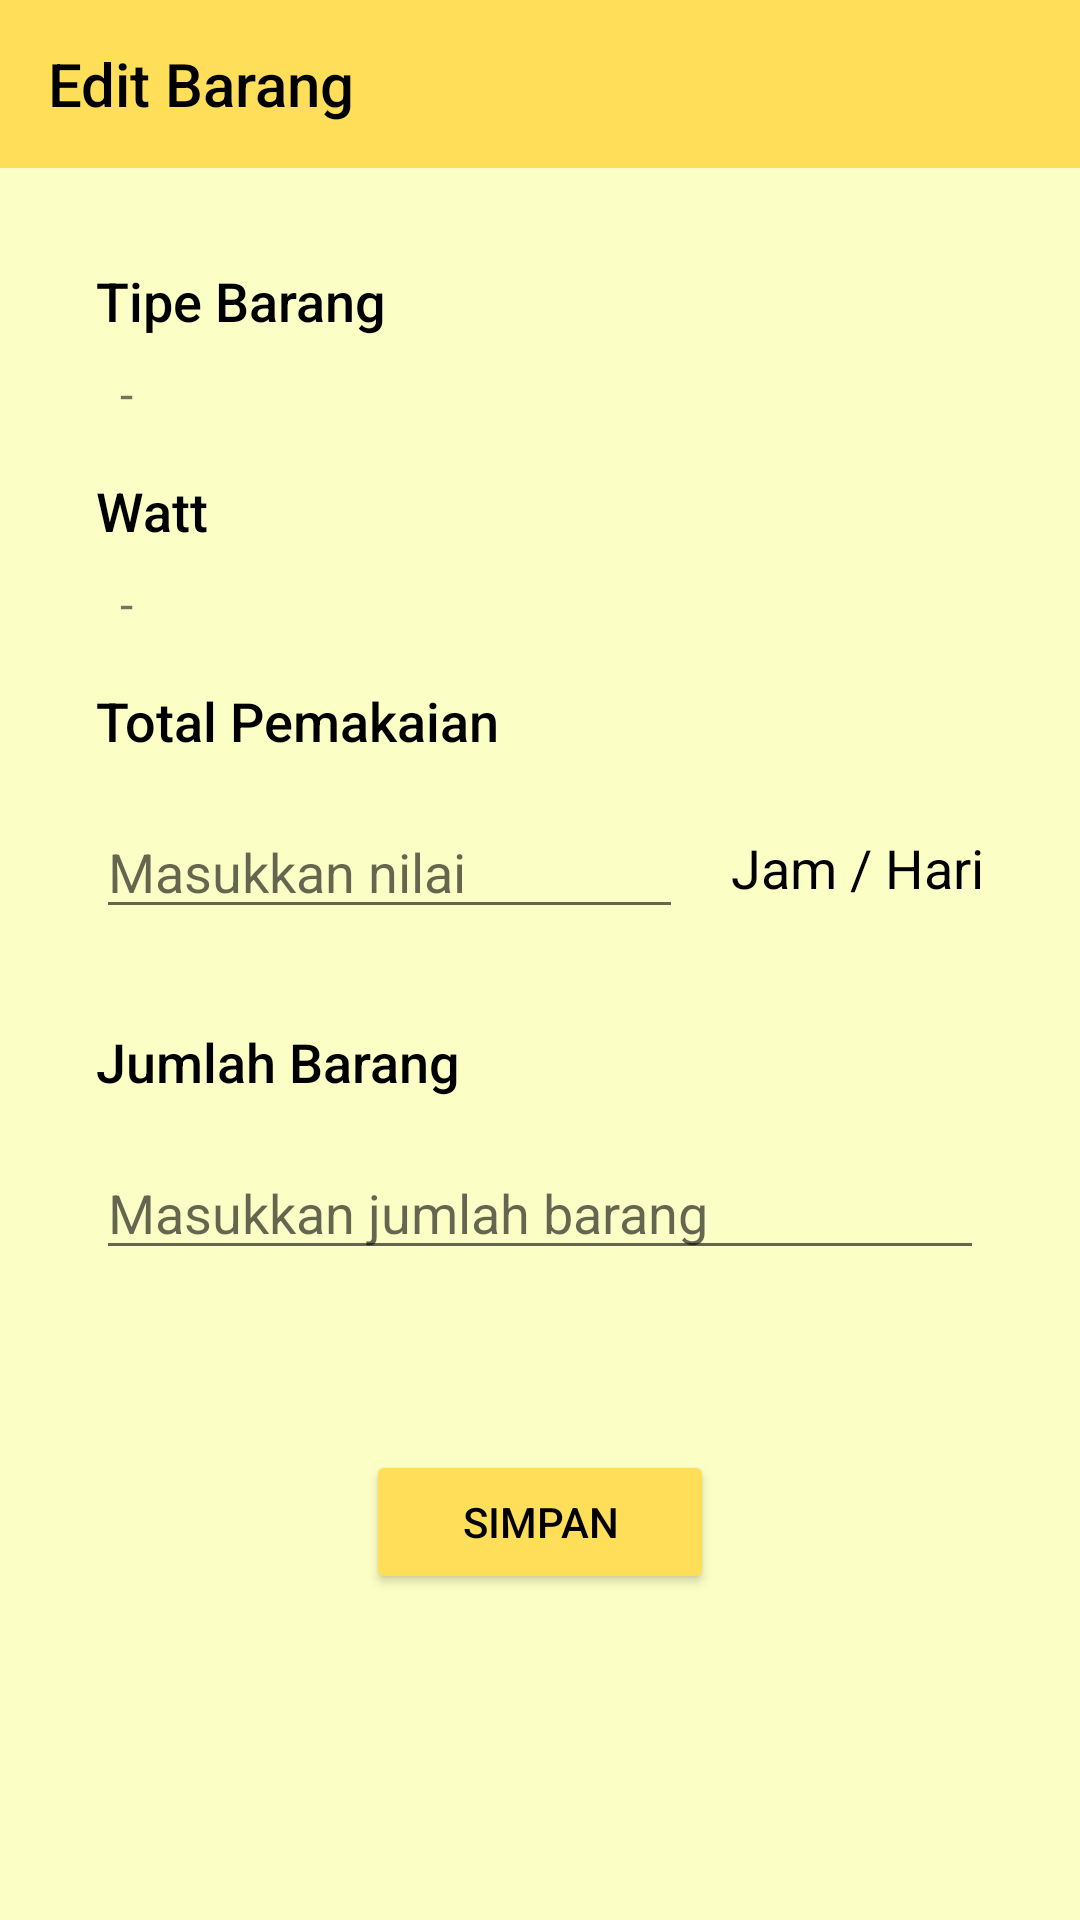

Here is an Android app screen rendered from its layout file. Give the layout XML and the strings, colors and styles it references.
<!-- AndroidManifest.xml: application theme Theme.AppCompat.Light.NoActionBar -->
<!-- res/layout/activity_edit_barang.xml -->
<?xml version="1.0" encoding="utf-8"?>
<androidx.constraintlayout.widget.ConstraintLayout xmlns:android="http://schemas.android.com/apk/res/android"
    xmlns:app="http://schemas.android.com/apk/res-auto"
    xmlns:tools="http://schemas.android.com/tools"
    android:layout_width="match_parent"
    android:layout_height="match_parent"
    android:background="#FCFFC5"
    tools:context=".EditBarangActivity">

    <TextView
        android:id="@+id/textView5"
        android:layout_width="wrap_content"
        android:layout_height="wrap_content"
        android:layout_marginStart="32dp"
        android:layout_marginTop="32dp"
        android:fontFamily="sans-serif-medium"
        android:text="Tipe Barang"
        android:textColor="#000000"
        android:textSize="18sp"
        app:layout_constraintStart_toStartOf="parent"
        app:layout_constraintTop_toBottomOf="@+id/edit_toolbar" />

    <TextView
        android:id="@+id/edit_textTipe"
        android:layout_width="wrap_content"
        android:layout_height="wrap_content"
        android:layout_marginTop="8dp"
        android:editable="false"
        android:ems="10"
        android:inputType="textPersonName"
        android:paddingStart="8dp"
        android:text="-"
        android:textSize="16sp"
        app:layout_constraintStart_toStartOf="@+id/textView5"
        app:layout_constraintTop_toBottomOf="@+id/textView5" />

    <TextView
        android:id="@+id/textView11"
        android:layout_width="wrap_content"
        android:layout_height="wrap_content"
        android:layout_marginTop="16dp"
        android:fontFamily="sans-serif-medium"
        android:text="Watt"
        android:textColor="#000000"
        android:textSize="18sp"
        app:layout_constraintStart_toStartOf="@+id/textView5"
        app:layout_constraintTop_toBottomOf="@+id/edit_textTipe" />

    <TextView
        android:id="@+id/edit_textWatt"
        android:layout_width="wrap_content"
        android:layout_height="wrap_content"
        android:layout_marginTop="8dp"
        android:editable="false"
        android:ems="10"
        android:inputType="textPersonName"
        android:paddingStart="8dp"
        android:text="-"
        android:textSize="16sp"
        app:layout_constraintStart_toStartOf="@+id/textView11"
        app:layout_constraintTop_toBottomOf="@+id/textView11" />

    <TextView
        android:id="@+id/textView12"
        android:layout_width="wrap_content"
        android:layout_height="wrap_content"
        android:layout_marginTop="16dp"
        android:fontFamily="sans-serif-medium"
        android:text="Total Pemakaian"
        android:textColor="#000000"
        android:textSize="18sp"
        app:layout_constraintStart_toStartOf="@+id/textView11"
        app:layout_constraintTop_toBottomOf="@+id/edit_textWatt" />



    <TextView
        android:id="@+id/textView13"
        android:layout_width="wrap_content"
        android:layout_height="wrap_content"
        android:layout_marginTop="32dp"
        android:fontFamily="sans-serif-medium"
        android:text="Jumlah Barang"
        android:textColor="#000000"
        android:textSize="18sp"
        app:layout_constraintStart_toStartOf="@+id/edit_textPakai"
        app:layout_constraintTop_toBottomOf="@+id/edit_textPakai" />

    <TextView
        android:id="@+id/textView17"
        android:layout_width="wrap_content"
        android:layout_height="wrap_content"
        android:layout_marginEnd="32dp"
        android:text="Jam / Hari"
        android:textColor="#000000"
        android:textSize="18sp"
        app:layout_constraintBottom_toBottomOf="@+id/edit_textPakai"
        app:layout_constraintEnd_toEndOf="parent"
        app:layout_constraintStart_toEndOf="@+id/edit_textPakai"
        app:layout_constraintTop_toTopOf="@+id/edit_textPakai" />

    <Button
        android:id="@+id/edit_button"
        android:layout_width="0dp"
        android:layout_height="wrap_content"
        android:layout_marginStart="90dp"
        android:layout_marginTop="60dp"
        android:layout_marginEnd="90dp"
        android:backgroundTint="#FFDE59"
        android:text="Simpan"
        android:textColor="#000000"
        app:layout_constraintEnd_toEndOf="@+id/edit_textjumlah"
        app:layout_constraintStart_toStartOf="@+id/edit_textjumlah"
        app:layout_constraintTop_toBottomOf="@+id/edit_textjumlah" />

    <androidx.appcompat.widget.Toolbar
        android:id="@+id/edit_toolbar"
        android:layout_width="0dp"
        android:layout_height="wrap_content"
        android:background="#FFDE59"
        android:minHeight="?attr/actionBarSize"
        android:theme="?attr/actionBarTheme"
        app:layout_constraintEnd_toEndOf="parent"
        app:layout_constraintStart_toStartOf="parent"
        app:layout_constraintTop_toTopOf="parent"
        app:navigationIcon="@drawable/ic_baseline_arrow_back_24"
        app:title="Edit Barang"
        app:titleTextColor="#000000" />

    <EditText
        android:id="@+id/edit_textPakai"
        android:layout_width="0dp"
        android:layout_height="wrap_content"
        android:layout_marginTop="16dp"
        android:layout_marginEnd="16dp"
        android:ems="10"
        android:hint="Masukkan nilai"
        android:inputType="number"
        app:layout_constraintEnd_toStartOf="@+id/textView17"
        app:layout_constraintStart_toStartOf="@+id/textView12"
        app:layout_constraintTop_toBottomOf="@+id/textView12" />

    <EditText
        android:id="@+id/edit_textjumlah"
        android:layout_width="0dp"
        android:layout_height="wrap_content"
        android:layout_marginTop="16dp"
        android:layout_marginEnd="32dp"
        android:ems="10"
        android:hint="Masukkan jumlah barang"
        android:inputType="number"
        app:layout_constraintEnd_toEndOf="parent"
        app:layout_constraintStart_toStartOf="@+id/textView13"
        app:layout_constraintTop_toBottomOf="@+id/textView13" />

</androidx.constraintlayout.widget.ConstraintLayout>
<!-- resources referenced by this layout -->
<resources>

</resources>
